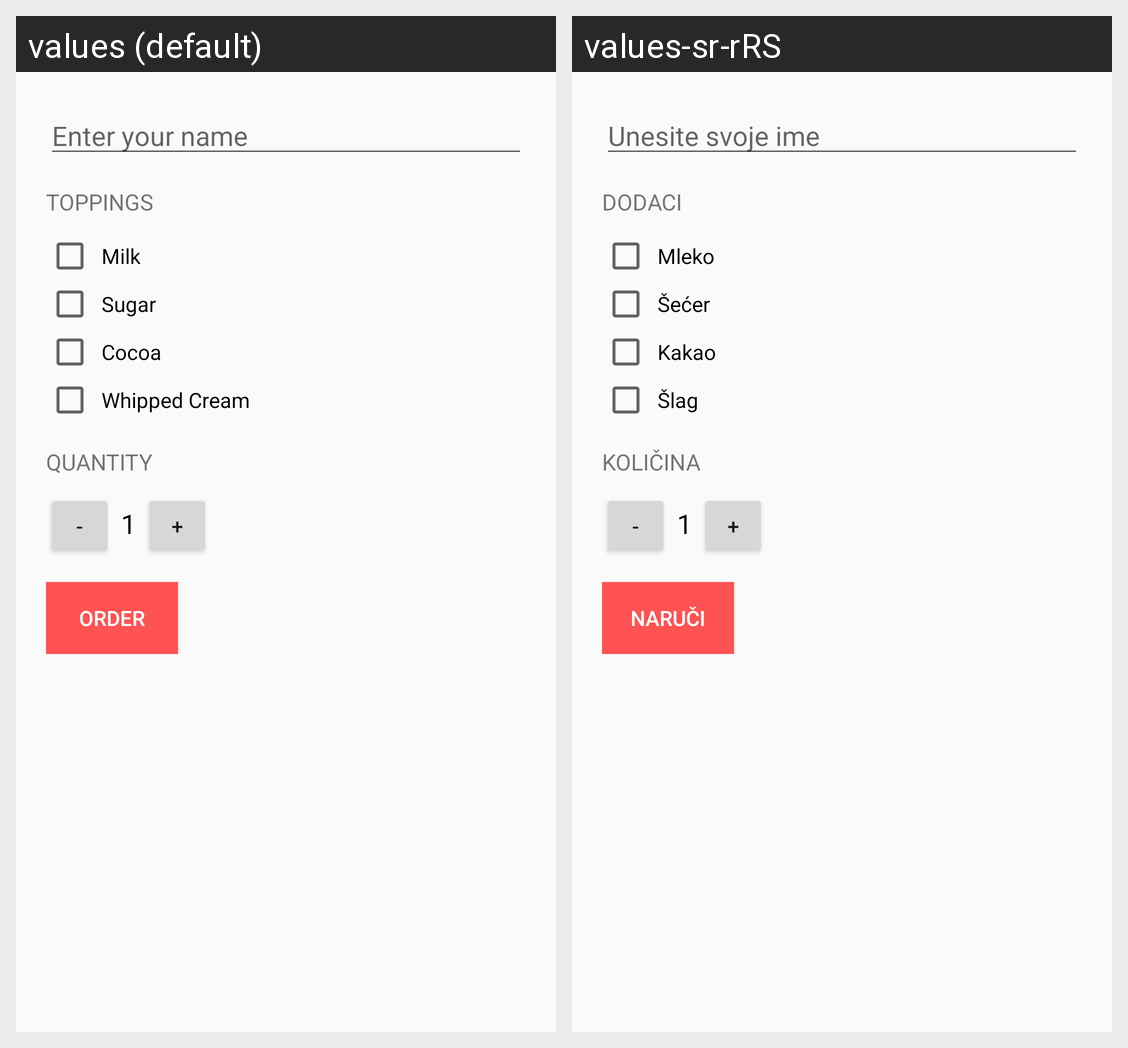

Strings drawn on this Android screen and how each of the app's shown locales translates them:
Android screen res/layout/activity_main.xml rendered under 2 locales, left to right: values (default), values-sr-rRS. Device: Nexus 5 (rendered at 1080×1920; each locale shown at half size, 540×960, under a caption strip naming it); theme AppTheme.
Strings drawn on this screen, with the default value and each locale's value (text and hints the layout hard-codes, and strings that could not be matched under every locale, appear in the picture but are not listed):

enter_name
  values: Enter your name
  values-sr-rRS: Unesite svoje ime

toppings
  values: Toppings
  values-sr-rRS: Dodaci

milk
  values: Milk
  values-sr-rRS: Mleko

sugar
  values: Sugar
  values-sr-rRS: Šećer

chocolate
  values: Cocoa
  values-sr-rRS: Kakao

whipped_cream
  values: Whipped Cream
  values-sr-rRS: Šlag

quantity
  values: Quantity
  values-sr-rRS: Količina

order
  values: Order
  values-sr-rRS: Naruči
